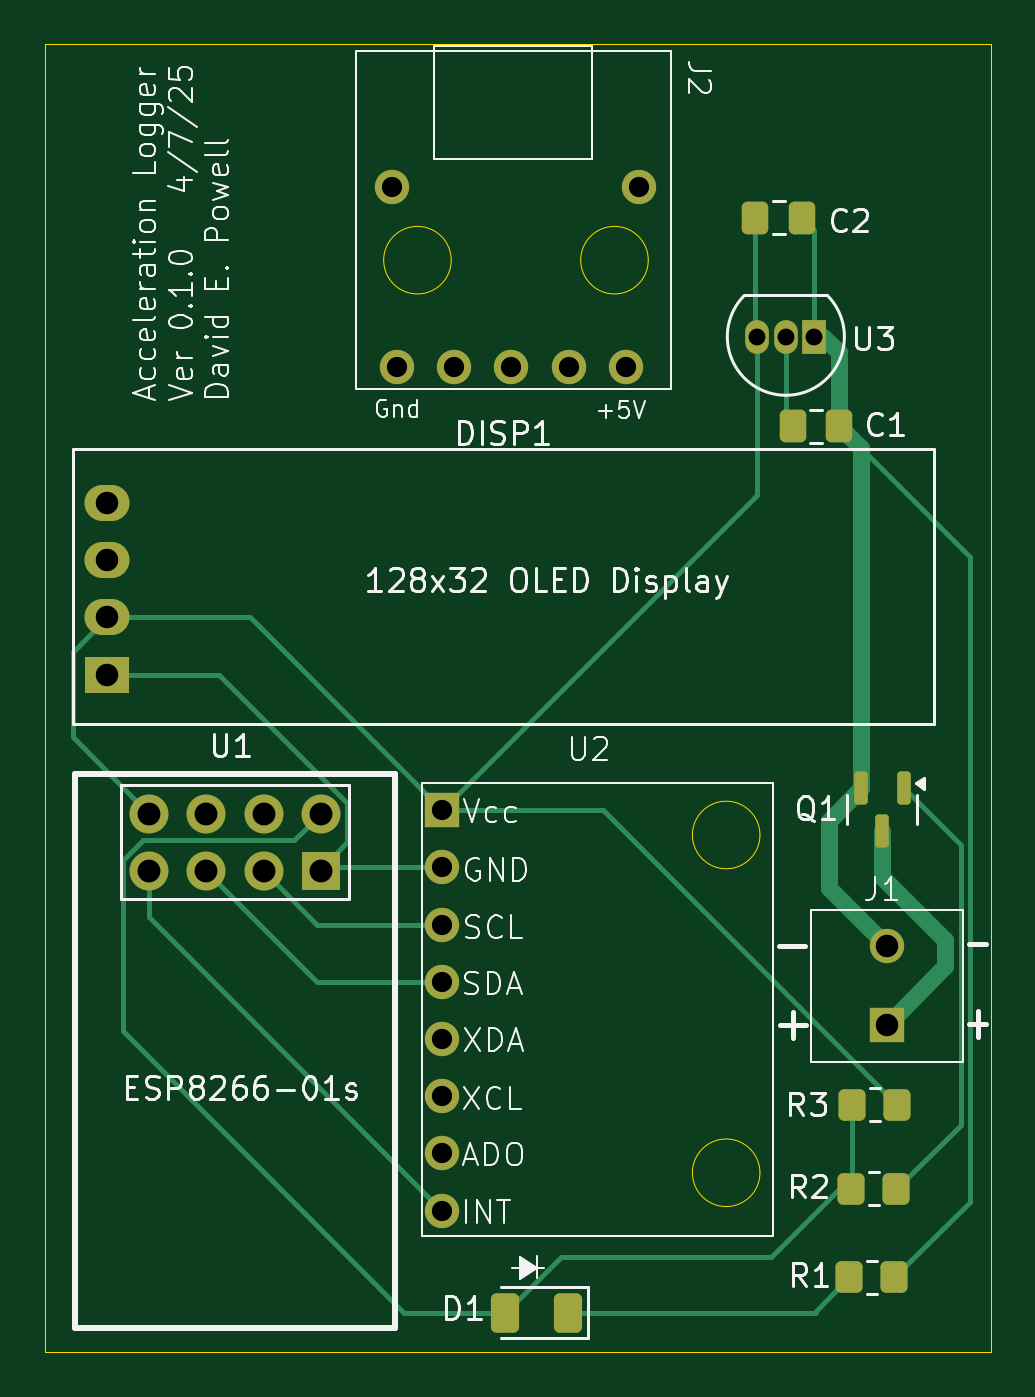
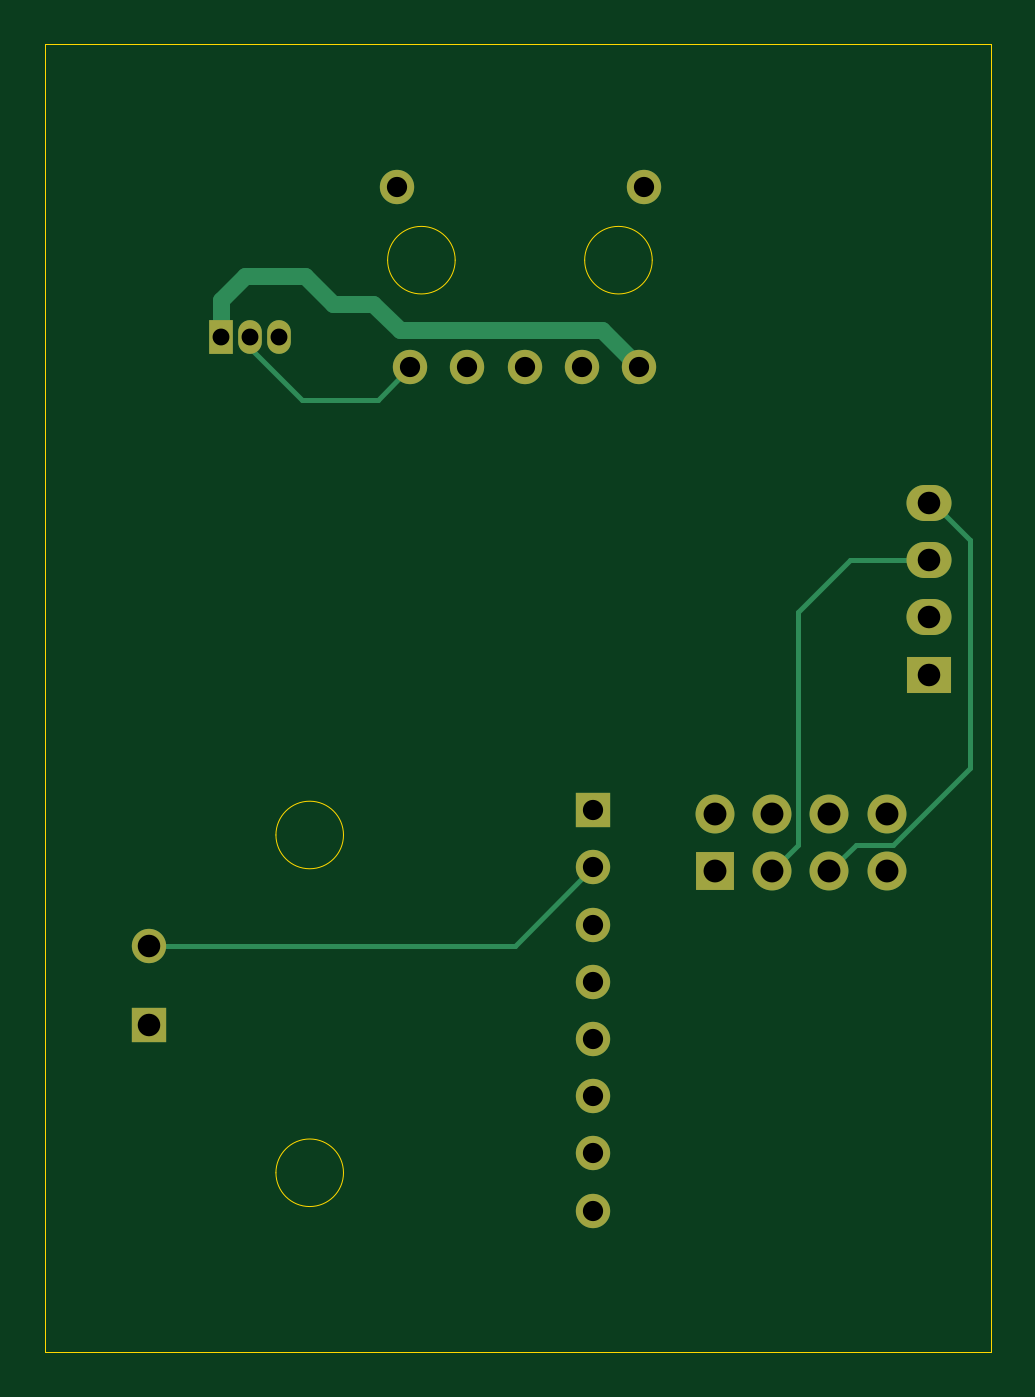
Circuit board: 11 layer files. Board 42.0 x 58.1 mm.
- bottom_copper: Acceleration Logger-B_Cu.gbr (4725 bytes)
- bottom_mask: Acceleration Logger-B_Mask.gbr (1752 bytes)
- paste: Acceleration Logger-B_Paste.gbr (554 bytes)
- bottom_silk: Acceleration Logger-B_Silkscreen.gbr (555 bytes)
- outline: Acceleration Logger-Edge_Cuts.gbr (1351 bytes)
- top_copper: Acceleration Logger-F_Cu.gbr (9103 bytes)
- top_mask: Acceleration Logger-F_Mask.gbr (3357 bytes)
- paste: Acceleration Logger-F_Paste.gbr (2159 bytes)
- top_silk: Acceleration Logger-F_Silkscreen.gbr (66993 bytes)
- drill: Acceleration Logger-NPTH.drl (357 bytes)
- drill: Acceleration Logger-PTH.drl (1104 bytes)

=== bottom_copper: Acceleration Logger-B_Cu.gbr ===
%TF.GenerationSoftware,KiCad,Pcbnew,8.0.9-unknown-202502181922~c4009544a9~ubuntu24.04.1*%
%TF.CreationDate,2025-04-06T14:19:14-04:00*%
%TF.ProjectId,Acceleration Logger,41636365-6c65-4726-9174-696f6e204c6f,rev?*%
%TF.SameCoordinates,Original*%
%TF.FileFunction,Copper,L2,Bot*%
%TF.FilePolarity,Positive*%
%FSLAX46Y46*%
G04 Gerber Fmt 4.6, Leading zero omitted, Abs format (unit mm)*
G04 Created by KiCad (PCBNEW 8.0.9-unknown-202502181922~c4009544a9~ubuntu24.04.1) date 2025-04-06 14:19:14*
%MOMM*%
%LPD*%
G01*
G04 APERTURE LIST*
%TA.AperFunction,ComponentPad*%
%ADD10R,2.000000X1.600000*%
%TD*%
%TA.AperFunction,ComponentPad*%
%ADD11O,2.000000X1.600000*%
%TD*%
%TA.AperFunction,ComponentPad*%
%ADD12C,1.524000*%
%TD*%
%TA.AperFunction,ComponentPad*%
%ADD13R,1.524000X1.524000*%
%TD*%
%TA.AperFunction,ComponentPad*%
%ADD14R,1.727200X1.727200*%
%TD*%
%TA.AperFunction,ComponentPad*%
%ADD15O,1.727200X1.727200*%
%TD*%
%TA.AperFunction,ComponentPad*%
%ADD16R,1.050000X1.500000*%
%TD*%
%TA.AperFunction,ComponentPad*%
%ADD17O,1.050000X1.500000*%
%TD*%
%TA.AperFunction,Conductor*%
%ADD18C,0.200000*%
%TD*%
%TA.AperFunction,Conductor*%
%ADD19C,0.750000*%
%TD*%
G04 APERTURE END LIST*
D10*
%TO.P,DISP1,1,Gnd*%
%TO.N,Earth*%
X123397500Y-96620000D03*
D11*
%TO.P,DISP1,2,Vcc*%
%TO.N,+3V3*%
X123397500Y-94080000D03*
%TO.P,DISP1,3,SCL*%
%TO.N,Net-(DISP1-SCL)*%
X123397500Y-91540000D03*
%TO.P,DISP1,4,SDA*%
%TO.N,/SDA*%
X123397500Y-89000000D03*
%TD*%
D12*
%TO.P,J2,1,VBus*%
%TO.N,/+5V*%
X146430000Y-82970000D03*
%TO.P,J2,2,D-*%
%TO.N,unconnected-(J2-D--Pad2)*%
X143890000Y-82970000D03*
%TO.P,J2,3,D+*%
%TO.N,unconnected-(J2-D+-Pad3)*%
X141350000Y-82970000D03*
%TO.P,J2,4,ID*%
%TO.N,unconnected-(J2-ID-Pad4)*%
X138810000Y-82970000D03*
%TO.P,J2,5,Gnd*%
%TO.N,Earth*%
X136270000Y-82970000D03*
%TO.P,J2,6*%
%TO.N,N/C*%
X136030000Y-74970000D03*
%TO.P,J2,7*%
X147030000Y-74970000D03*
%TD*%
D13*
%TO.P,U2,1,Vcc*%
%TO.N,+3V3*%
X138290000Y-102645000D03*
D12*
%TO.P,U2,2,Gnd*%
%TO.N,Earth*%
X138290000Y-105185000D03*
%TO.P,U2,3,SCL*%
%TO.N,Net-(DISP1-SCL)*%
X138290000Y-107725000D03*
%TO.P,U2,4,SDA*%
%TO.N,/SDA*%
X138290000Y-110265000D03*
%TO.P,U2,5,XDA*%
%TO.N,unconnected-(U2-XDA-Pad5)*%
X138290000Y-112805000D03*
%TO.P,U2,6,XCL*%
%TO.N,unconnected-(U2-XCL-Pad6)*%
X138290000Y-115345000D03*
%TO.P,U2,7,AD0*%
%TO.N,unconnected-(U2-AD0-Pad7)*%
X138290000Y-117885000D03*
%TO.P,U2,8,INT*%
%TO.N,Net-(U1-GPIO3{slash}U0RXD)*%
X138290000Y-120425000D03*
%TD*%
D14*
%TO.P,U1,1,GND*%
%TO.N,Earth*%
X132890000Y-105340000D03*
D15*
%TO.P,U1,2,U0TXD/GPIO1*%
%TO.N,Net-(D1-A)*%
X132890000Y-102800000D03*
%TO.P,U1,3,U1TXD/GPIO2*%
%TO.N,Net-(DISP1-SCL)*%
X130350000Y-105340000D03*
%TO.P,U1,4,CH_EN/CH_PD*%
%TO.N,unconnected-(U1-CH_EN{slash}CH_PD-Pad4)*%
X130350000Y-102800000D03*
%TO.P,U1,5,GPIO0*%
%TO.N,/SDA*%
X127810000Y-105340000D03*
%TO.P,U1,6,RST*%
%TO.N,unconnected-(U1-RST-Pad6)*%
X127810000Y-102800000D03*
%TO.P,U1,7,GPIO3/U0RXD*%
%TO.N,Net-(U1-GPIO3{slash}U0RXD)*%
X125270000Y-105340000D03*
%TO.P,U1,8,VCC*%
%TO.N,+3V3*%
X125270000Y-102800000D03*
%TD*%
D16*
%TO.P,U3,1,GND*%
%TO.N,Earth*%
X154810000Y-81620000D03*
D17*
%TO.P,U3,2,VI*%
%TO.N,/+5V*%
X153540000Y-81620000D03*
%TO.P,U3,3,VO*%
%TO.N,+3V3*%
X152270000Y-81620000D03*
%TD*%
D13*
%TO.P,J1,1,Pin_1*%
%TO.N,Net-(J1-Pin_1)*%
X158020000Y-112180000D03*
D12*
%TO.P,J1,2,Pin_2*%
%TO.N,Earth*%
X158020000Y-108680000D03*
%TD*%
D18*
%TO.N,Net-(DISP1-SCL)*%
X129186400Y-93836400D02*
X126890000Y-91540000D01*
X126890000Y-91540000D02*
X123397500Y-91540000D01*
X130350000Y-105340000D02*
X129186400Y-104176400D01*
X129186400Y-104176400D02*
X129186400Y-93836400D01*
%TO.N,/SDA*%
X121580000Y-90630000D02*
X121590000Y-90630000D01*
X121580000Y-100755579D02*
X121580000Y-90630000D01*
X127810000Y-105340000D02*
X126646400Y-104176400D01*
X123220000Y-89000000D02*
X123397500Y-89000000D01*
X121590000Y-90630000D02*
X123220000Y-89000000D01*
X126646400Y-104176400D02*
X125000821Y-104176400D01*
X125000821Y-104176400D02*
X121580000Y-100755579D01*
D19*
%TO.N,Earth*%
X148060000Y-80170000D02*
X146890000Y-81340000D01*
X153780000Y-78940000D02*
X151100000Y-78940000D01*
X151100000Y-78940000D02*
X149870000Y-80170000D01*
D18*
X158020000Y-108680000D02*
X141785000Y-108680000D01*
D19*
X149870000Y-80170000D02*
X148060000Y-80170000D01*
X154810000Y-81620000D02*
X154810000Y-79970000D01*
X154810000Y-79970000D02*
X153780000Y-78940000D01*
D18*
X141785000Y-108680000D02*
X138290000Y-105185000D01*
D19*
X137900000Y-81340000D02*
X136270000Y-82970000D01*
X146890000Y-81340000D02*
X137900000Y-81340000D01*
D18*
%TO.N,/+5V*%
X147870000Y-84410000D02*
X151250000Y-84410000D01*
X146430000Y-82970000D02*
X147870000Y-84410000D01*
X151250000Y-84410000D02*
X153540000Y-82120000D01*
X153540000Y-82120000D02*
X153540000Y-81620000D01*
%TD*%
M02*

=== bottom_mask: Acceleration Logger-B_Mask.gbr ===
%TF.GenerationSoftware,KiCad,Pcbnew,8.0.9-unknown-202502181922~c4009544a9~ubuntu24.04.1*%
%TF.CreationDate,2025-04-06T14:19:14-04:00*%
%TF.ProjectId,Acceleration Logger,41636365-6c65-4726-9174-696f6e204c6f,rev?*%
%TF.SameCoordinates,Original*%
%TF.FileFunction,Soldermask,Bot*%
%TF.FilePolarity,Negative*%
%FSLAX46Y46*%
G04 Gerber Fmt 4.6, Leading zero omitted, Abs format (unit mm)*
G04 Created by KiCad (PCBNEW 8.0.9-unknown-202502181922~c4009544a9~ubuntu24.04.1) date 2025-04-06 14:19:14*
%MOMM*%
%LPD*%
G01*
G04 APERTURE LIST*
%ADD10R,2.000000X1.600000*%
%ADD11O,2.000000X1.600000*%
%ADD12C,1.524000*%
%ADD13R,1.524000X1.524000*%
%ADD14R,1.727200X1.727200*%
%ADD15O,1.727200X1.727200*%
%ADD16R,1.050000X1.500000*%
%ADD17O,1.050000X1.500000*%
G04 APERTURE END LIST*
D10*
%TO.C,DISP1*%
X123397500Y-96620000D03*
D11*
X123397500Y-94080000D03*
X123397500Y-91540000D03*
X123397500Y-89000000D03*
%TD*%
D12*
%TO.C,J2*%
X146430000Y-82970000D03*
X143890000Y-82970000D03*
X141350000Y-82970000D03*
X138810000Y-82970000D03*
X136270000Y-82970000D03*
X136030000Y-74970000D03*
X147030000Y-74970000D03*
%TD*%
D13*
%TO.C,U2*%
X138290000Y-102645000D03*
D12*
X138290000Y-105185000D03*
X138290000Y-107725000D03*
X138290000Y-110265000D03*
X138290000Y-112805000D03*
X138290000Y-115345000D03*
X138290000Y-117885000D03*
X138290000Y-120425000D03*
%TD*%
D14*
%TO.C,U1*%
X132890000Y-105340000D03*
D15*
X132890000Y-102800000D03*
X130350000Y-105340000D03*
X130350000Y-102800000D03*
X127810000Y-105340000D03*
X127810000Y-102800000D03*
X125270000Y-105340000D03*
X125270000Y-102800000D03*
%TD*%
D16*
%TO.C,U3*%
X154810000Y-81620000D03*
D17*
X153540000Y-81620000D03*
X152270000Y-81620000D03*
%TD*%
D13*
%TO.C,J1*%
X158020000Y-112180000D03*
D12*
X158020000Y-108680000D03*
%TD*%
M02*

=== paste: Acceleration Logger-B_Paste.gbr ===
%TF.GenerationSoftware,KiCad,Pcbnew,8.0.9-unknown-202502181922~c4009544a9~ubuntu24.04.1*%
%TF.CreationDate,2025-04-06T14:19:14-04:00*%
%TF.ProjectId,Acceleration Logger,41636365-6c65-4726-9174-696f6e204c6f,rev?*%
%TF.SameCoordinates,Original*%
%TF.FileFunction,Paste,Bot*%
%TF.FilePolarity,Positive*%
%FSLAX46Y46*%
G04 Gerber Fmt 4.6, Leading zero omitted, Abs format (unit mm)*
G04 Created by KiCad (PCBNEW 8.0.9-unknown-202502181922~c4009544a9~ubuntu24.04.1) date 2025-04-06 14:19:14*
%MOMM*%
%LPD*%
G01*
G04 APERTURE LIST*
G04 APERTURE END LIST*
M02*

=== bottom_silk: Acceleration Logger-B_Silkscreen.gbr ===
%TF.GenerationSoftware,KiCad,Pcbnew,8.0.9-unknown-202502181922~c4009544a9~ubuntu24.04.1*%
%TF.CreationDate,2025-04-06T14:19:14-04:00*%
%TF.ProjectId,Acceleration Logger,41636365-6c65-4726-9174-696f6e204c6f,rev?*%
%TF.SameCoordinates,Original*%
%TF.FileFunction,Legend,Bot*%
%TF.FilePolarity,Positive*%
%FSLAX46Y46*%
G04 Gerber Fmt 4.6, Leading zero omitted, Abs format (unit mm)*
G04 Created by KiCad (PCBNEW 8.0.9-unknown-202502181922~c4009544a9~ubuntu24.04.1) date 2025-04-06 14:19:14*
%MOMM*%
%LPD*%
G01*
G04 APERTURE LIST*
G04 APERTURE END LIST*
M02*

=== outline: Acceleration Logger-Edge_Cuts.gbr ===
%TF.GenerationSoftware,KiCad,Pcbnew,8.0.9-unknown-202502181922~c4009544a9~ubuntu24.04.1*%
%TF.CreationDate,2025-04-06T14:19:14-04:00*%
%TF.ProjectId,Acceleration Logger,41636365-6c65-4726-9174-696f6e204c6f,rev?*%
%TF.SameCoordinates,Original*%
%TF.FileFunction,Profile,NP*%
%FSLAX46Y46*%
G04 Gerber Fmt 4.6, Leading zero omitted, Abs format (unit mm)*
G04 Created by KiCad (PCBNEW 8.0.9-unknown-202502181922~c4009544a9~ubuntu24.04.1) date 2025-04-06 14:19:14*
%MOMM*%
%LPD*%
G01*
G04 APERTURE LIST*
%TA.AperFunction,Profile*%
%ADD10C,0.050000*%
%TD*%
G04 APERTURE END LIST*
D10*
X120650000Y-68640000D02*
X162650000Y-68640000D01*
X162650000Y-126700000D01*
X120650000Y-126700000D01*
X120650000Y-68640000D01*
%TO.C,J2*%
X138680000Y-78220000D02*
G75*
G02*
X135680000Y-78220000I-1500000J0D01*
G01*
X135680000Y-78220000D02*
G75*
G02*
X138680000Y-78220000I1500000J0D01*
G01*
X147430000Y-78220000D02*
G75*
G02*
X144430000Y-78220000I-1500000J0D01*
G01*
X144430000Y-78220000D02*
G75*
G02*
X147430000Y-78220000I1500000J0D01*
G01*
%TO.C,U2*%
X152390000Y-103745000D02*
G75*
G02*
X149390000Y-103745000I-1500000J0D01*
G01*
X149390000Y-103745000D02*
G75*
G02*
X152390000Y-103745000I1500000J0D01*
G01*
X152390000Y-118745000D02*
G75*
G02*
X149390000Y-118745000I-1500000J0D01*
G01*
X149390000Y-118745000D02*
G75*
G02*
X152390000Y-118745000I1500000J0D01*
G01*
%TD*%
M02*

=== top_copper: Acceleration Logger-F_Cu.gbr (9103 bytes, source omitted) ===
=== top_mask: Acceleration Logger-F_Mask.gbr (3357 bytes, source withheld) ===
=== paste: Acceleration Logger-F_Paste.gbr (2159 bytes, source withheld) ===
=== top_silk: Acceleration Logger-F_Silkscreen.gbr (66993 bytes, source omitted) ===
=== drill: Acceleration Logger-NPTH.drl ===
M48
; DRILL file {KiCad 8.0.9-unknown-202502181922~c4009544a9~ubuntu24.04.1} date 2025-04-06T14:18:48-0400
; FORMAT={-:-/ absolute / inch / decimal}
; #@! TF.CreationDate,2025-04-06T14:18:48-04:00
; #@! TF.GenerationSoftware,Kicad,Pcbnew,8.0.9-unknown-202502181922~c4009544a9~ubuntu24.04.1
; #@! TF.FileFunction,NonPlated,1,2,NPTH
FMAT,2
INCH
%
G90
G05
M30

=== drill: Acceleration Logger-PTH.drl ===
M48
; DRILL file {KiCad 8.0.9-unknown-202502181922~c4009544a9~ubuntu24.04.1} date 2025-04-06T14:18:48-0400
; FORMAT={-:-/ absolute / inch / decimal}
; #@! TF.CreationDate,2025-04-06T14:18:48-04:00
; #@! TF.GenerationSoftware,Kicad,Pcbnew,8.0.9-unknown-202502181922~c4009544a9~ubuntu24.04.1
; #@! TF.FileFunction,Plated,1,2,PTH
FMAT,2
INCH
; #@! TA.AperFunction,Plated,PTH,ComponentDrill
T1C0.0295
; #@! TA.AperFunction,Plated,PTH,ComponentDrill
T2C0.0354
; #@! TA.AperFunction,Plated,PTH,ComponentDrill
T3C0.0394
; #@! TA.AperFunction,Plated,PTH,ComponentDrill
T4C0.0400
%
G90
G05
T1
X5.9949Y-3.2134
X6.0449Y-3.2134
X6.0949Y-3.2134
T2
X5.3555Y-2.9516
X5.365Y-3.2665
X5.4445Y-4.0411
X5.4445Y-4.1411
X5.4445Y-4.2411
X5.4445Y-4.3411
X5.4445Y-4.4411
X5.4445Y-4.5411
X5.4445Y-4.6411
X5.4445Y-4.7411
X5.465Y-3.2665
X5.565Y-3.2665
X5.665Y-3.2665
X5.765Y-3.2665
X5.7886Y-2.9516
T3
X4.8582Y-3.5039
X4.8582Y-3.6039
X4.8582Y-3.7039
X4.8582Y-3.8039
X6.2213Y-4.2787
X6.2213Y-4.4165
T4
X4.9319Y-4.0472
X4.9319Y-4.1472
X5.0319Y-4.0472
X5.0319Y-4.1472
X5.1319Y-4.0472
X5.1319Y-4.1472
X5.2319Y-4.0472
X5.2319Y-4.1472
M30
